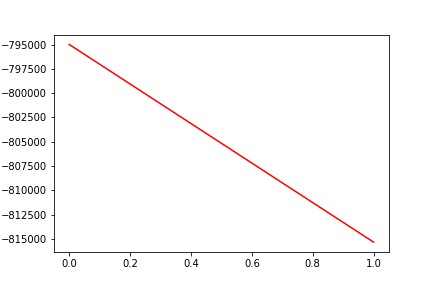

Data behind this chart, as committed beside it:
, date, assets
0, 0, -794983
1, 20190723, -815327
